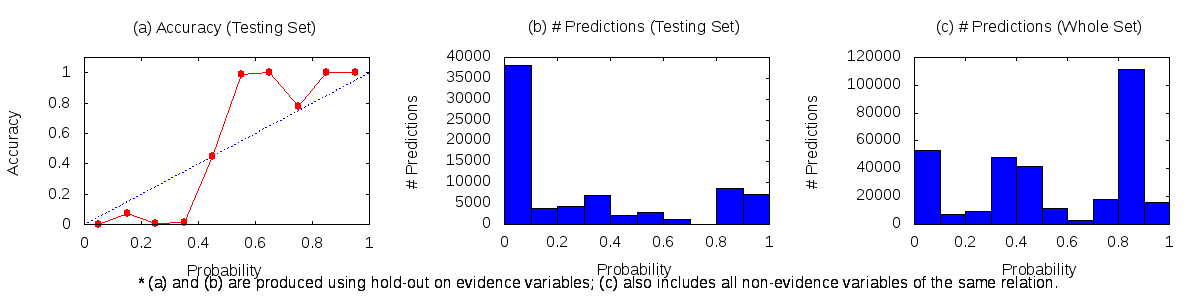

Source data for this figure (header and first rows):
0	0.1	53102	47	38030
0.1	0.2	6845	290	3616
0.2	0.3	9635	31	4275
0.3	0.4	48064	76	6980
0.4	0.5	41905	1024	1251
0.5	0.6	11751	2918	31
0.6	0.7	2746	1143	0
0.7	0.8	17813	7	2
0.8	0.9	111555	8579	1
0.9	1	15475	7115	0
